Run: headless pygame with SDL's dummy video driver; simulated clock (each Clock.tick advances the game by its frame time, no real sleeping); random seed 0; keys injected as events and as key.get_pressed() state; no mouse input.
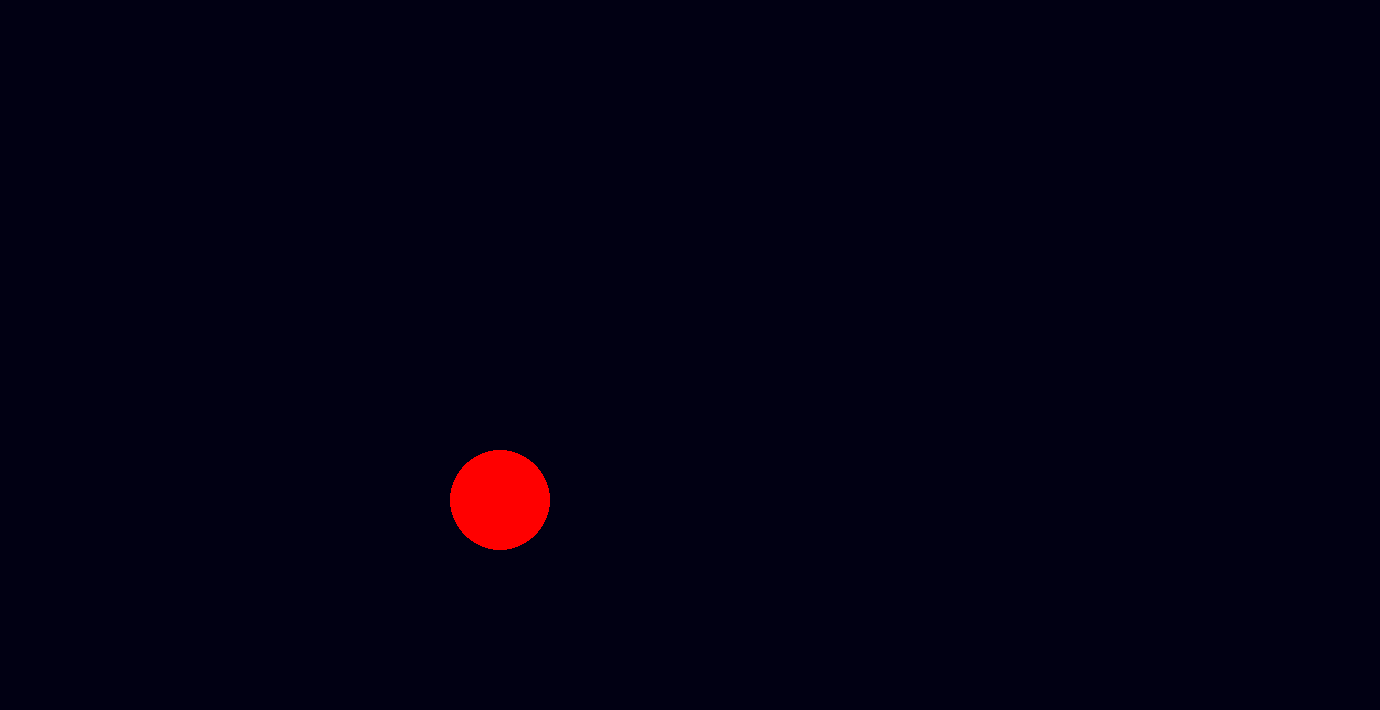
Frame 1 of 4 · flips 1–60 · no input
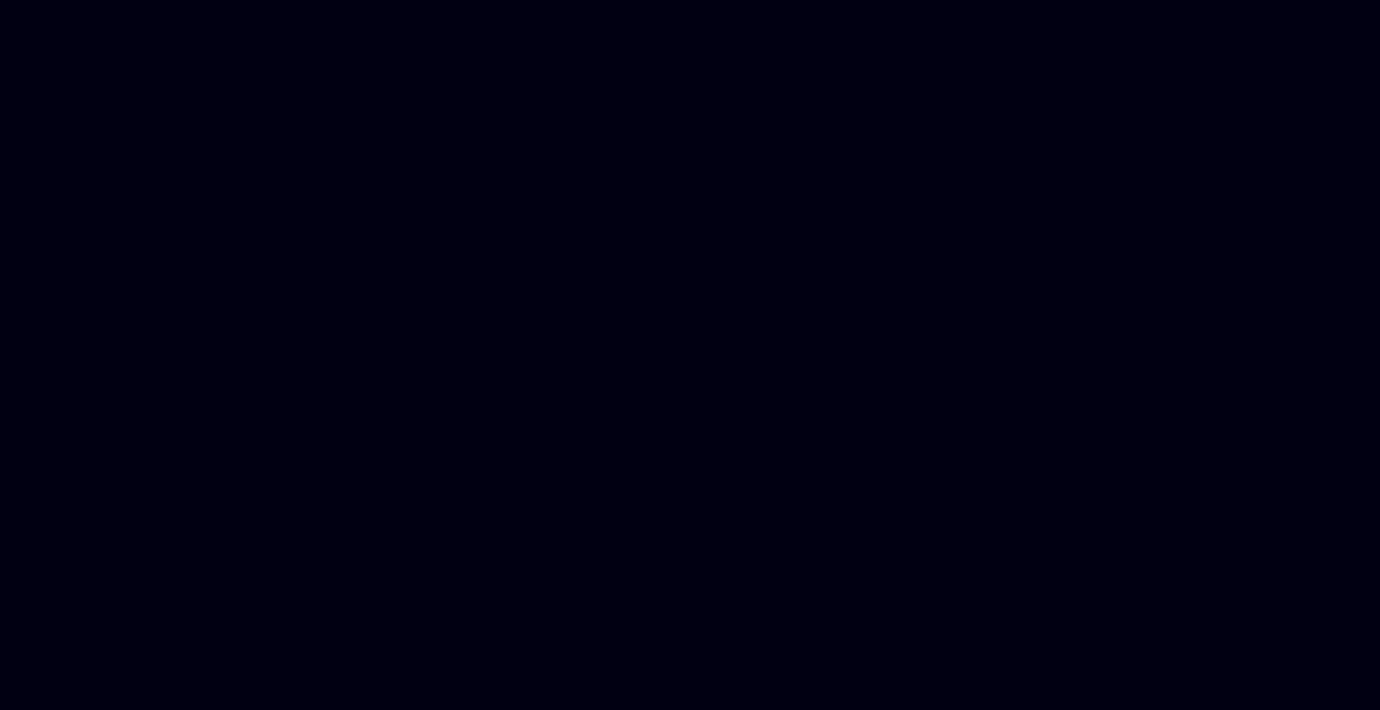
Frame 2 of 4 · flips 61–180 · tapped SPACE, RETURN · held RIGHT (→), D
Frame 3 of 4 · flips 181–300 · held DOWN (↓), S · screen unchanged from frame 2, image omitted
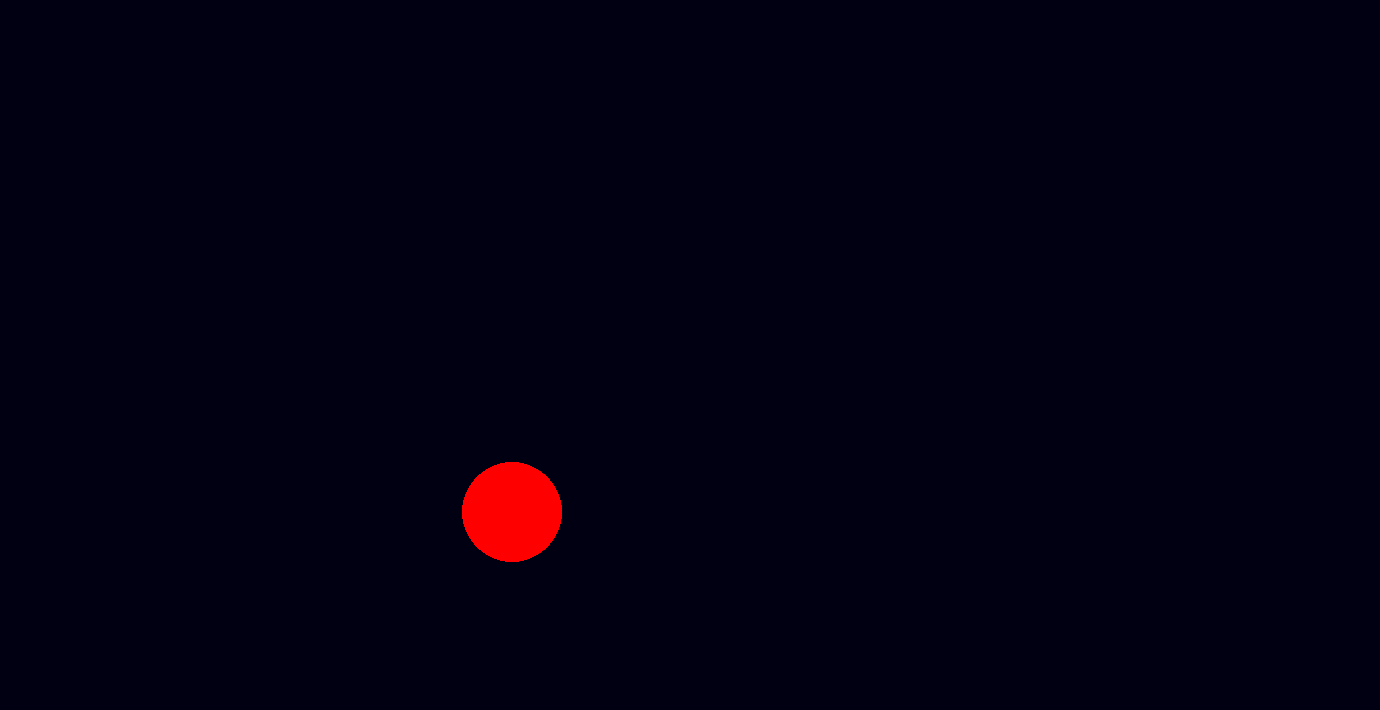
Frame 4 of 4 · flips 301–420 · held LEFT (←), A, UP (↑), W

The pygame program that drew these frames:

from pygame import *
init()
from random import randint
window=display.set_mode((1380,710))
display.set_caption("Agar.io")

window.fill((1, 0, 19))
clock=time.Clock()

main_player=[500,500,50]
players=[]

class food:
    def __init__(self,x,y,r,c):
        self.x=x
        self.y=y
        self.radius=r
        self.color=c
        draw.circle(window,self.color,(self.x,self.y),self.radius)
def check_collision(x1,y1,r1,x2,y2,r2):
    distance=((x1 - x2)**2 + (y1 - y2)**2)**0.5
    return distance < r1 + r2
foods=[food(randint(0,1380),randint(0,710),randint(5,15),(randint(0,255),randint(0,255),randint(0,255)))]
for i in range(100):
    foods.append(food(randint(0,1380),randint(0,710),randint(5,15),(randint(0,255),randint(0,255),randint(0,255))))

while True:
    for e in event.get():
        if e.type == QUIT:
            quit()
    
    window.fill((1, 0, 19))
    draw.circle(window, (255, 0, 0), (main_player[0], main_player[1]), main_player[2])
    
    keys = key.get_pressed()
    if keys[K_w]:
        main_player[1] -= 12
    if keys[K_s]:
        main_player[1] += 12
    if keys[K_a]:
        main_player[0] -= 12
    if keys[K_d]:
        main_player[0] += 12

    display.update()
    clock.tick(60)


    
